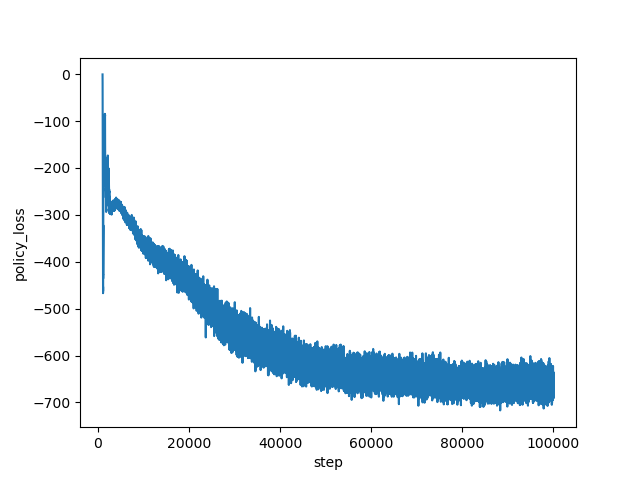

The data file committed next to this chart (first rows):
step, policy_loss
1000, -0.573
1001, -1.122
1002, -1.72
1003, -2.348
1004, -3.113
1005, -4.005
1006, -5.083
1007, -6.336
1008, -7.953
1009, -9.578
1010, -11.57
1011, -13.88
1012, -16.39
1013, -19.35
1014, -22.03
1015, -25.27
1016, -29.16
1017, -32.69
1018, -36.98
1019, -41.7
1020, -46.82
1021, -52.35
1022, -57.25
1023, -63.02
1024, -68.57
1025, -75.2
1026, -80.22
1027, -85.03
1028, -90.63
1029, -94.21
1030, -97.63
1031, -102
1032, -105.9
1033, -109.7
1034, -115.2
1035, -120.5
1036, -125.8
1037, -131.9
1038, -137.3
1039, -142.8
1040, -147.7
1041, -153.2
1042, -160.9
1043, -167.1
1044, -172.9
1045, -178.3
1046, -182
1047, -189.1
1048, -193.4
1049, -203.8
1050, -208
1051, -217.5
1052, -220.2
1053, -230
1054, -233.2
1055, -237.7
1056, -246.9
1057, -253.4
1058, -264.7
1059, -271.3
... 98,940 more rows
